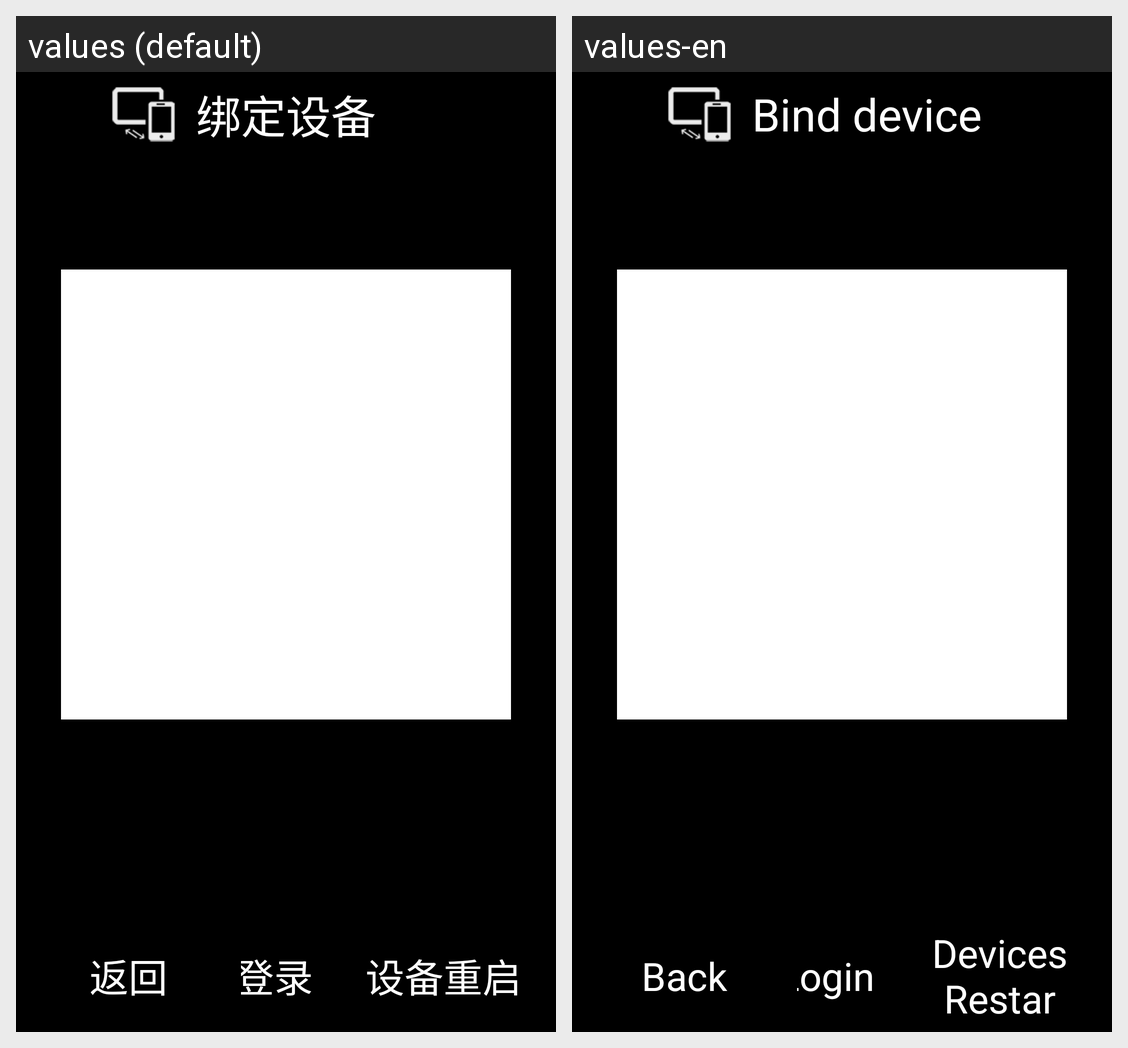

The same Android screen rendered under two of its app's locales, left to right. List the strings drawn on it with the default value and each locale's translation.
Android screen res/layout/activity_cloud_intercom.xml rendered under 2 locales, left to right: values (default), values-en. Device: Nexus 5 (rendered at 1080×1920; each locale shown at half size, 540×960, under a caption strip naming it); theme android:Theme.NoTitleBar.Fullscreen.
Strings drawn on this screen, with the default value and each locale's value (text and hints the layout hard-codes, and strings that could not be matched under every locale, appear in the picture but are not listed):

bind_device
  values: 绑定设备
  values-en: Bind device

back
  values: 返回
  values-en: Back

text_login
  values: 云对讲登录
  values-en: Cloud Login

text_reboot
  values: 设备重启
  values-en: Devices Restar
